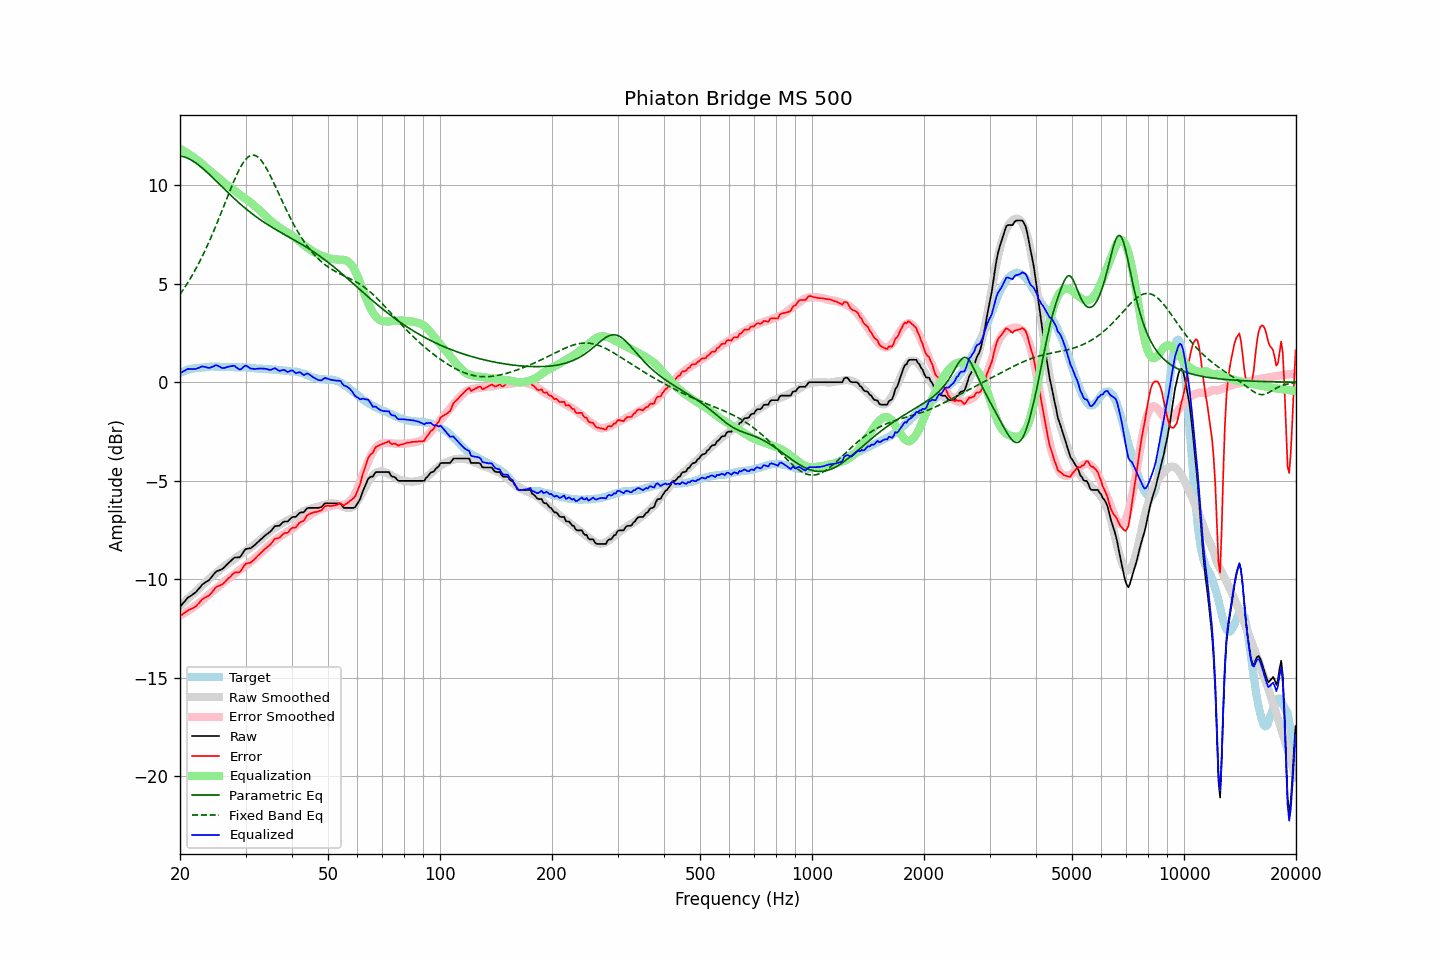

Source data for this figure (header and first rows):
frequency, raw, error, smoothed, error_smoothed, equalization, parametric_eq, fixed_band_eq, equalized_raw, equalized_smoothed, target
20.00, -11.40, -11.87, -11.36, -11.85, 11.85, 11.49, 4.46, 0.45, 0.49, 0.47
20.20, -11.31, -11.82, -11.29, -11.81, 11.81, 11.48, 4.58, 0.50, 0.52, 0.51
20.40, -11.21, -11.75, -11.21, -11.76, 11.76, 11.46, 4.70, 0.55, 0.55, 0.54
20.61, -11.12, -11.69, -11.14, -11.71, 11.71, 11.43, 4.82, 0.59, 0.58, 0.57
20.81, -11.02, -11.63, -11.06, -11.66, 11.66, 11.40, 4.95, 0.64, 0.60, 0.61
21.02, -10.93, -11.58, -10.98, -11.61, 11.61, 11.37, 5.08, 0.68, 0.62, 0.65
21.23, -10.88, -11.54, -10.91, -11.56, 11.56, 11.32, 5.21, 0.68, 0.65, 0.66
21.44, -10.83, -11.51, -10.83, -11.50, 11.50, 11.28, 5.35, 0.67, 0.67, 0.68
21.66, -10.77, -11.47, -10.76, -11.44, 11.44, 11.23, 5.49, 0.67, 0.68, 0.70
21.87, -10.72, -11.43, -10.68, -11.38, 11.38, 11.18, 5.63, 0.67, 0.70, 0.71
22.09, -10.65, -11.38, -10.61, -11.32, 11.32, 11.12, 5.78, 0.68, 0.72, 0.73
22.31, -10.55, -11.28, -10.53, -11.26, 11.26, 11.06, 5.93, 0.71, 0.73, 0.73
22.54, -10.46, -11.20, -10.46, -11.20, 11.20, 11.00, 6.09, 0.74, 0.74, 0.74
22.76, -10.36, -11.10, -10.39, -11.14, 11.14, 10.93, 6.25, 0.78, 0.75, 0.75
22.99, -10.26, -11.00, -10.31, -11.07, 11.07, 10.86, 6.42, 0.81, 0.76, 0.74
23.22, -10.21, -10.96, -10.23, -10.99, 10.99, 10.79, 6.58, 0.78, 0.76, 0.75
23.45, -10.15, -10.91, -10.15, -10.92, 10.92, 10.72, 6.76, 0.77, 0.77, 0.76
23.69, -10.10, -10.87, -10.07, -10.85, 10.85, 10.65, 6.93, 0.74, 0.77, 0.77
23.92, -10.05, -10.83, -10.00, -10.77, 10.77, 10.57, 7.11, 0.72, 0.78, 0.78
24.16, -9.96, -10.75, -9.92, -10.70, 10.70, 10.49, 7.30, 0.75, 0.78, 0.79
24.40, -9.86, -10.66, -9.85, -10.64, 10.64, 10.41, 7.49, 0.78, 0.78, 0.80
24.65, -9.76, -10.55, -9.79, -10.57, 10.57, 10.34, 7.68, 0.81, 0.79, 0.79
24.89, -9.65, -10.44, -9.72, -10.51, 10.51, 10.26, 7.87, 0.86, 0.79, 0.79
25.14, -9.59, -10.38, -9.66, -10.45, 10.45, 10.18, 8.07, 0.86, 0.79, 0.79
25.39, -9.56, -10.34, -9.59, -10.38, 10.38, 10.09, 8.27, 0.82, 0.79, 0.79
25.65, -9.53, -10.31, -9.52, -10.30, 10.30, 10.01, 8.48, 0.77, 0.79, 0.78
25.91, -9.50, -10.27, -9.44, -10.23, 10.23, 9.93, 8.68, 0.73, 0.79, 0.77
26.16, -9.44, -10.22, -9.37, -10.16, 10.16, 9.85, 8.89, 0.72, 0.78, 0.78
26.43, -9.36, -10.14, -9.31, -10.09, 10.09, 9.77, 9.10, 0.73, 0.78, 0.78
26.69, -9.27, -10.05, -9.26, -10.03, 10.03, 9.69, 9.30, 0.76, 0.78, 0.78
26.96, -9.19, -9.97, -9.21, -9.98, 9.98, 9.61, 9.51, 0.79, 0.77, 0.78
27.23, -9.12, -9.90, -9.15, -9.92, 9.92, 9.54, 9.71, 0.80, 0.77, 0.78
27.50, -9.04, -9.82, -9.09, -9.86, 9.86, 9.46, 9.91, 0.82, 0.77, 0.78
27.77, -8.96, -9.72, -9.03, -9.79, 9.79, 9.38, 10.11, 0.83, 0.77, 0.76
28.05, -8.90, -9.66, -8.96, -9.73, 9.73, 9.31, 10.30, 0.83, 0.77, 0.76
28.33, -8.90, -9.65, -8.90, -9.66, 9.66, 9.23, 10.48, 0.76, 0.76, 0.75
28.62, -8.89, -9.65, -8.83, -9.59, 9.59, 9.16, 10.66, 0.70, 0.76, 0.76
28.90, -8.89, -9.65, -8.78, -9.53, 9.53, 9.08, 10.82, 0.64, 0.76, 0.76
29.19, -8.81, -9.56, -8.72, -9.48, 9.48, 9.01, 10.97, 0.67, 0.75, 0.75
29.48, -8.68, -9.43, -8.67, -9.42, 9.42, 8.94, 11.10, 0.74, 0.75, 0.75
29.78, -8.55, -9.30, -8.62, -9.36, 9.36, 8.87, 11.22, 0.81, 0.75, 0.75
30.08, -8.46, -9.21, -8.57, -9.31, 9.31, 8.80, 11.32, 0.85, 0.74, 0.75
30.38, -8.45, -9.19, -8.51, -9.25, 9.25, 8.74, 11.41, 0.80, 0.74, 0.74
30.68, -8.44, -9.18, -8.45, -9.19, 9.19, 8.67, 11.47, 0.75, 0.73, 0.74
30.99, -8.43, -9.15, -8.39, -9.12, 9.12, 8.61, 11.51, 0.69, 0.73, 0.72
31.30, -8.36, -9.08, -8.33, -9.05, 9.05, 8.54, 11.53, 0.69, 0.72, 0.72
31.61, -8.30, -9.02, -8.26, -8.97, 8.97, 8.48, 11.53, 0.67, 0.71, 0.72
31.93, -8.23, -8.94, -8.20, -8.90, 8.90, 8.42, 11.50, 0.67, 0.71, 0.71
32.24, -8.15, -8.84, -8.13, -8.84, 8.84, 8.36, 11.46, 0.69, 0.70, 0.69
32.57, -8.08, -8.77, -8.07, -8.77, 8.77, 8.30, 11.39, 0.69, 0.70, 0.69
32.89, -8.00, -8.69, -8.01, -8.70, 8.70, 8.25, 11.31, 0.70, 0.69, 0.69
33.22, -7.93, -8.61, -7.94, -8.62, 8.62, 8.19, 11.21, 0.69, 0.68, 0.68
33.55, -7.85, -8.53, -7.86, -8.54, 8.54, 8.14, 11.09, 0.69, 0.68, 0.68
33.89, -7.78, -8.46, -7.79, -8.46, 8.46, 8.08, 10.97, 0.68, 0.67, 0.68
34.23, -7.71, -8.38, -7.71, -8.38, 8.38, 8.03, 10.82, 0.67, 0.67, 0.67
34.57, -7.66, -8.32, -7.64, -8.30, 8.30, 7.98, 10.67, 0.64, 0.66, 0.66
34.92, -7.60, -8.26, -7.57, -8.23, 8.23, 7.93, 10.51, 0.62, 0.66, 0.66
35.27, -7.51, -8.16, -7.50, -8.15, 8.15, 7.88, 10.35, 0.64, 0.65, 0.65
35.62, -7.41, -8.05, -7.45, -8.09, 8.09, 7.83, 10.18, 0.68, 0.65, 0.64
35.97, -7.31, -7.95, -7.39, -8.03, 8.03, 7.78, 10.00, 0.72, 0.64, 0.64
... 635 more rows
